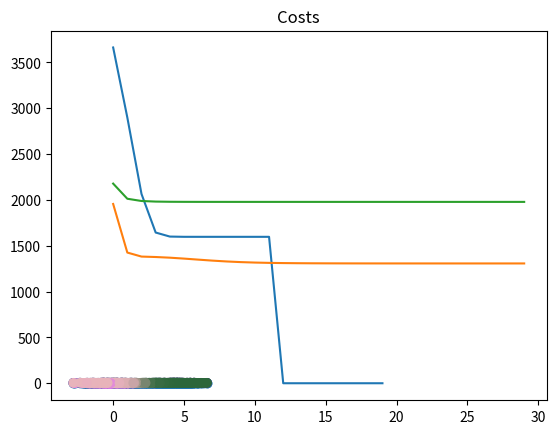

The script that saved this image:
import numpy as np
import matplotlib.pyplot as plt


def d(u, v):
	diff = u - v
	return diff.dot(diff)


def cost(X, R, M):
	cost = 0
	for k in range(len(M)):
		# method 1
		# for n in xrange(len(X)):
		#     cost += R[n,k]*d(M[k], X[n])

		# method 2
		diff = X - M[k]
		sq_distances = (diff * diff).sum(axis=1)
		cost += (R[:, k] * sq_distances).sum()
	return cost


def plot_k_means(X, K, max_iter=20, beta=1.0, show_plots=True):
	N, D = X.shape
	M = np.zeros((K, D))
	# R = np.zeros((N, K))
	exponents = np.empty((N, K))

	# initialize M to random
	for k in range(K):
		M[k] = X[np.random.choice(N)]

	costs = np.zeros(max_iter)
	for i in range(max_iter):
		# sdetermine assignments / resposibilities
		for k in range(K):
			for n in range(N):
				# R[n,k] = np.exp(-beta*d(M[k], X[n])) / np.sum( np.exp(-beta*d(M[j], X[n])) for j in xrange(K) )
				exponents[n, k] = np.exp(-beta * d(M[k], X[n]))

		R = exponents / exponents.sum(axis=1, keepdims=True)
		# assert(np.abs(R - R2).sum() < 10e-10)

		# recalculate means
		for k in range(K):
			M[k] = R[:, k].dot(X) / R[:, k].sum()

		costs[i] = cost(X, R, M)
		if i > 0:
			if np.abs(costs[i] - costs[i - 1]) < 10e-5:
				break

	if show_plots:
		plt.plot(costs)
		plt.title("Costs")
		plt.show()

		random_colors = np.random.random((K, 3))
		colors = R.dot(random_colors)
		plt.scatter(X[:, 0], X[:, 1], c=colors)
		plt.show()

	return M, R


def get_simple_data():
	# assume 3 means
	D = 2  # so we can visualize it more easily
	s = 4  # separation so we can control how far apart the means are
	mu1 = np.array([0, 0])
	mu2 = np.array([s, s])
	mu3 = np.array([0, s])

	N = 900  # number of samples
	X = np.zeros((N, D))
	X[:300, :] = np.random.randn(300, D) + mu1
	X[300:600, :] = np.random.randn(300, D) + mu2
	X[600:, :] = np.random.randn(300, D) + mu3
	return X


def main():
	X = get_simple_data()

	# what does it look like without clustering?
	plt.scatter(X[:, 0], X[:, 1])
	plt.show()

	K = 3  # luckily, we already know this
	plot_k_means(X, K)

	K = 5  # what happens if we choose a "bad" K?
	plot_k_means(X, K, max_iter=30)

	K = 5  # what happens if we change beta?
	plot_k_means(X, K, max_iter=30, beta=0.3)


if __name__ == "__main__":
	main()
